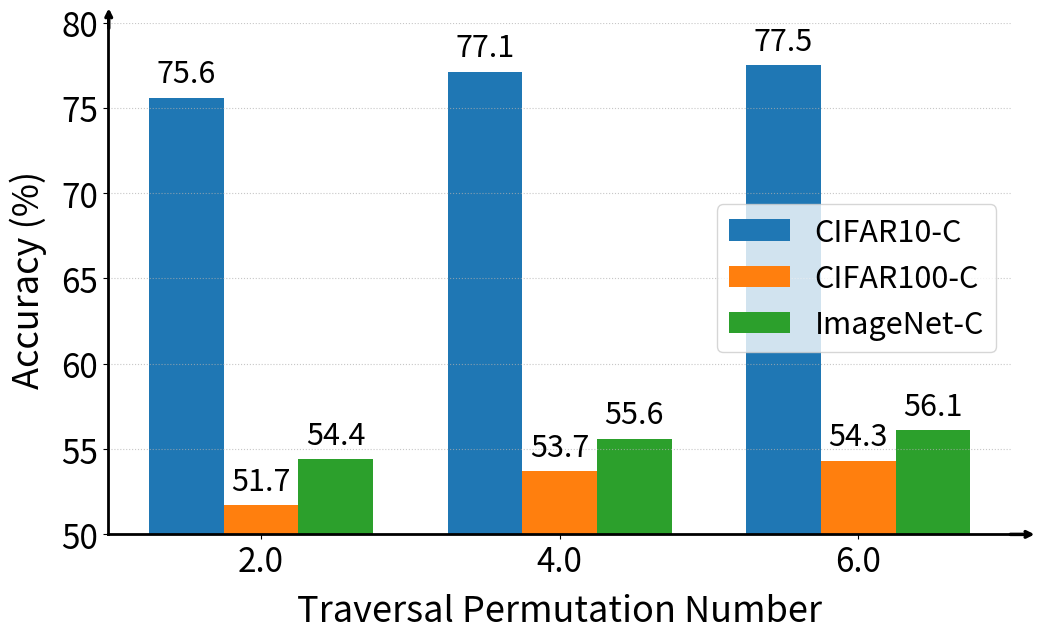

This figure's Python source: (Note: this script raises an exception after producing the figure.)
import matplotlib.pyplot as plt
import numpy as np

# Data
variations = [2.0, 4.0, 6.0]
cifar10_c = [75.6, 77.1, 77.5]
cifar100_c = [51.7, 53.7, 54.3]
imagenet_c = [54.4, 55.6, 56.1]

bar_width = 0.25
x = np.arange(len(variations))  # base x positions

color_cifar10 = '#1f77b4'
color_cifar100 = '#ff7f0e'
color_imagenet = '#2ca02c'

# Plot
fig, ax = plt.subplots(figsize=(10.5, 6.5))
bars1 = ax.bar(x - bar_width, cifar10_c, width=bar_width, label='CIFAR10-C', color=color_cifar10)
bars2 = ax.bar(x, cifar100_c, width=bar_width, label='CIFAR100-C', color=color_cifar100)
bars3 = ax.bar(x + bar_width, imagenet_c, width=bar_width, label='ImageNet-C', color=color_imagenet)

# Add text labels on top of bars
def add_labels(bars):
    for bar in bars:
        height = bar.get_height()
        ax.text(bar.get_x() + bar.get_width()/2, height + 0.5, f'{height:.1f}', 
                ha='center', va='bottom', fontsize=22)

add_labels(bars1)
add_labels(bars2)
add_labels(bars3)

# Axis labels and ticks
ax.set_xlabel('Traversal Permutation Number', fontsize=26, labelpad=10)
ax.set_ylabel('Accuracy (%)', fontsize=26, labelpad=10)
ax.set_xticks(x)
ax.set_xticklabels([str(v) for v in variations], fontsize=24)
ax.tick_params(axis='y', labelsize=24)
ax.set_ylim(50, 80)

# Spines and grid
ax.spines['top'].set_visible(False)
ax.spines['right'].set_visible(False)
ax.spines['left'].set_linewidth(2)
ax.spines['bottom'].set_linewidth(2)
ax.grid(True, axis='y', linestyle=':', alpha=0.7)

# Add axis-end arrows
# X-axis arrow (to the right of last group)
ax.annotate('', xy=(2.6, 50), xytext=(2.5, 50),
            arrowprops=dict(arrowstyle='->', lw=2.5, color='black'), annotation_clip=False)

# Y-axis arrow (slightly left of y-axis)
ax.annotate('', xy=(-0.51, 81), xytext=(-0.51, 79.5),
            arrowprops=dict(arrowstyle='->', lw=2.5, color='black'), annotation_clip=False)

# Legend
ax.legend(fontsize=22, loc='center right')

# Save and show
plt.tight_layout()
plt.savefig("images/variation.png")
plt.savefig("pdfs/variation.pdf")
plt.show()
